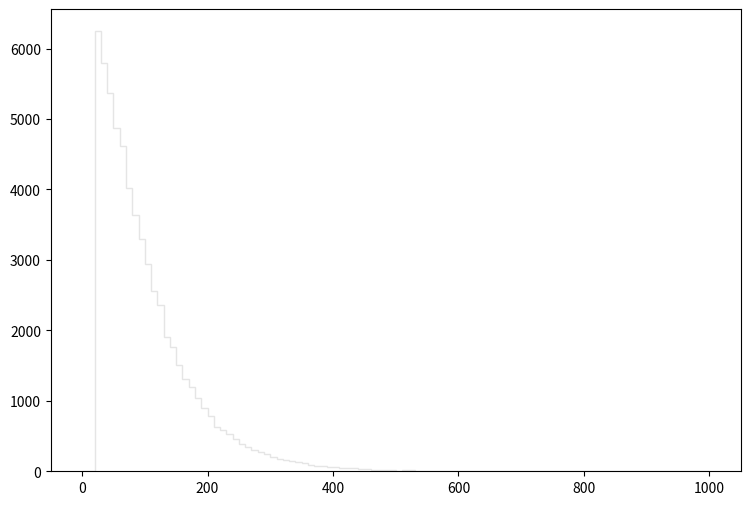

This chart was generated by the following Python code: (Note: this script raises an exception after producing the figure.)
def selection_3():

    # Library import
    import numpy
    import matplotlib
    import matplotlib.pyplot   as plt
    import matplotlib.gridspec as gridspec

    # Library version
    matplotlib_version = matplotlib.__version__
    numpy_version      = numpy.__version__

    # Histo binning
    xBinning = numpy.linspace(0.0,1000.0,101,endpoint=True)

    # Creating data sequence: middle of each bin
    xData = numpy.array([5.0,15.0,25.0,35.0,45.0,55.0,65.0,75.0,85.0,95.0,105.0,115.0,125.0,135.0,145.0,155.0,165.0,175.0,185.0,195.0,205.0,215.0,225.0,235.0,245.0,255.0,265.0,275.0,285.0,295.0,305.0,315.0,325.0,335.0,345.0,355.0,365.0,375.0,385.0,395.0,405.0,415.0,425.0,435.0,445.0,455.0,465.0,475.0,485.0,495.0,505.0,515.0,525.0,535.0,545.0,555.0,565.0,575.0,585.0,595.0,605.0,615.0,625.0,635.0,645.0,655.0,665.0,675.0,685.0,695.0,705.0,715.0,725.0,735.0,745.0,755.0,765.0,775.0,785.0,795.0,805.0,815.0,825.0,835.0,845.0,855.0,865.0,875.0,885.0,895.0,905.0,915.0,925.0,935.0,945.0,955.0,965.0,975.0,985.0,995.0])

    # Creating weights for histo: y4_PT_0
    y4_PT_0_weights = numpy.array([0.0,0.0,5786.78210348,5281.0605314,4910.13784526,4512.19118199,4188.24845609,3792.452791,3452.23507887,3119.38536052,2778.24544917,2424.20944874,2150.00818076,1824.83545591,1649.19940452,1437.02338405,1233.75225605,1147.16242932,997.011956373,855.151676409,756.58675981,611.349082704,565.904821157,500.808776238,433.256333398,377.679280425,332.541918618,297.844607977,263.454317077,241.653305524,201.12186982,173.793872943,150.150532949,139.096502303,123.743685294,107.776768804,92.423951795,77.9923140064,74.9217266046,58.0336308945,58.3407106347,46.979600248,40.8384854443,39.6102564836,31.3197334986,27.6350676164,19.9586591119,17.5022101904,19.6516033717,13.510476568,9.51874594566,14.4316467886,11.3610833868,7.98346424475,4.60584510274,3.07056340183,4.29878936256,4.91290084292,4.29878936256,4.91290084292,4.29878936256,2.14939408128,3.07056340183,2.76350676164,1.53528140091,1.22822506073,1.22822506073,0.0,0.0,0.921169020548,0.614112680365,0.614112680365,0.921169020548,0.0,0.307056340183,0.0,0.307056340183,0.307056340183,0.307056340183,0.0,0.0,0.0,0.0,0.0,0.0,0.0,0.0,0.0,0.0,0.0,0.0,0.0,0.0,0.0,0.0,0.0,0.0,0.0,0.0,0.0])

    # Creating weights for histo: y4_PT_1
    y4_PT_1_weights = numpy.array([0.0,0.0,0.912787033803,1.81916001616,0.913150150035,0.0,0.0,0.0,0.0,0.0,0.0,0.0,0.0,0.0,0.0,0.0,0.0,0.0,0.0,0.0,0.0,0.0,0.0,0.0,0.0,0.0,0.0,0.0,0.0,0.0,0.0,0.0,0.0,0.0,0.0,0.0,0.0,0.0,0.0,0.0,0.0,0.0,0.0,0.0,0.0,0.0,0.0,0.0,0.0,0.0,0.0,0.0,0.0,0.0,0.0,0.0,0.0,0.0,0.0,0.0,0.0,0.0,0.0,0.0,0.0,0.0,0.0,0.0,0.0,0.0,0.0,0.0,0.0,0.0,0.0,0.0,0.0,0.0,0.0,0.0,0.0,0.0,0.0,0.0,0.0,0.0,0.0,0.0,0.0,0.0,0.0,0.0,0.0,0.0,0.0,0.0,0.0,0.0,0.0,0.0])

    # Creating weights for histo: y4_PT_2
    y4_PT_2_weights = numpy.array([0.0,0.0,9.03876615718,14.3000564189,12.8016704253,17.3227331768,16.5649496758,11.2956205368,5.27149226024,0.753445792208,0.0,0.0,0.0,0.0,0.0,0.0,0.0,0.0,0.0,0.0,0.0,0.0,0.0,0.0,0.0,0.0,0.0,0.0,0.0,0.0,0.0,0.0,0.0,0.0,0.0,0.0,0.0,0.0,0.0,0.0,0.0,0.0,0.0,0.0,0.0,0.0,0.0,0.0,0.0,0.0,0.0,0.0,0.0,0.0,0.0,0.0,0.0,0.0,0.0,0.0,0.0,0.0,0.0,0.0,0.0,0.0,0.0,0.0,0.0,0.0,0.0,0.0,0.0,0.0,0.0,0.0,0.0,0.0,0.0,0.0,0.0,0.0,0.0,0.0,0.0,0.0,0.0,0.0,0.0,0.0,0.0,0.0,0.0,0.0,0.0,0.0,0.0,0.0,0.0,0.0])

    # Creating weights for histo: y4_PT_3
    y4_PT_3_weights = numpy.array([0.0,0.0,14.8559620956,23.5128565693,33.4114494002,35.0706872792,41.6621785534,41.2548950084,49.9204336313,37.5395562166,36.3045123613,32.5797585463,32.5970041875,21.8638411509,21.0363520176,13.2018247826,9.90207547543,4.94335946635,2.06216552844,1.64844503259,0.0,0.0,0.0,0.0,0.0,0.0,0.0,0.0,0.0,0.0,0.0,0.0,0.0,0.0,0.0,0.0,0.0,0.0,0.0,0.0,0.0,0.0,0.0,0.0,0.0,0.0,0.0,0.0,0.0,0.0,0.0,0.0,0.0,0.0,0.0,0.0,0.0,0.0,0.0,0.0,0.0,0.0,0.0,0.0,0.0,0.0,0.0,0.0,0.0,0.0,0.0,0.0,0.0,0.0,0.0,0.0,0.0,0.0,0.0,0.0,0.0,0.0,0.0,0.0,0.0,0.0,0.0,0.0,0.0,0.0,0.0,0.0,0.0,0.0,0.0,0.0,0.0,0.0,0.0,0.0])

    # Creating weights for histo: y4_PT_4
    y4_PT_4_weights = numpy.array([0.0,0.0,8.06773951744,11.4694905207,15.7648365263,18.0599629707,19.6151602019,20.4277586991,19.985478039,19.5384174939,17.6129655561,16.5048709572,18.0592444849,16.2814248587,15.4683002735,16.2833668748,14.9508972563,15.6930059769,12.5830985217,12.7298289681,11.4718383762,8.06757718172,7.25323808485,5.77328345942,3.84893179711,3.035434441,1.92420736389,1.48061599318,0.518508403149,0.296202322267,0.0,0.0,0.0,0.0,0.0,0.0,0.0,0.0,0.0,0.0,0.0,0.0,0.0,0.0,0.0,0.0,0.0,0.0,0.0,0.0,0.0,0.0,0.0,0.0,0.0,0.0,0.0,0.0,0.0,0.0,0.0,0.0,0.0,0.0,0.0,0.0,0.0,0.0,0.0,0.0,0.0,0.0,0.0,0.0,0.0,0.0,0.0,0.0,0.0,0.0,0.0,0.0,0.0,0.0,0.0,0.0,0.0,0.0,0.0,0.0,0.0,0.0,0.0,0.0,0.0,0.0,0.0,0.0,0.0,0.0])

    # Creating weights for histo: y4_PT_5
    y4_PT_5_weights = numpy.array([0.0,0.0,1.98520664078,2.76083543994,3.47885497709,4.36822048457,4.57526056873,4.72688710688,4.70792778793,5.27467278568,4.7451202221,5.19959472287,4.85838399774,4.93370812958,4.63180543214,5.12282718608,4.650557693,4.55613920432,4.34802181793,4.23457499093,4.10239390812,4.12158129106,3.38377030151,3.64899670958,3.42176996214,3.30863222186,3.04361887356,3.02438047631,2.8168308492,2.79897253913,2.60929172504,2.06127168048,1.38007397353,1.30416587786,0.907631031796,0.718306417629,0.585807245583,0.264645535112,0.22687985012,0.0944662320757,0.0,0.0,0.0,0.0,0.0,0.0,0.0,0.0,0.0,0.0,0.0,0.0,0.0,0.0,0.0,0.0,0.0,0.0,0.0,0.0,0.0,0.0,0.0,0.0,0.0,0.0,0.0,0.0,0.0,0.0,0.0,0.0,0.0,0.0,0.0,0.0,0.0,0.0,0.0,0.0,0.0,0.0,0.0,0.0,0.0,0.0,0.0,0.0,0.0,0.0,0.0,0.0,0.0,0.0,0.0,0.0,0.0,0.0,0.0,0.0])

    # Creating weights for histo: y4_PT_6
    y4_PT_6_weights = numpy.array([0.0,0.0,0.880926044487,1.20383059022,1.20151975902,1.09497409521,1.31032601857,1.24538506363,1.69603313814,1.84686773395,1.48109284564,1.58894013274,1.43859064653,1.33080709099,1.1594854245,1.50232819976,1.28826365381,1.24532733034,1.33089706495,1.095309998,1.11736711428,1.09536248281,1.00963604355,0.773454398675,1.07269504316,1.05274631667,0.665614834344,0.881270194884,1.18044410868,0.793935471091,1.11647562229,1.00927614771,0.793924974129,0.880071291868,0.988191499975,0.966535517598,0.773048766072,0.600648461756,0.902253621911,0.580388350389,0.558027497014,0.708427668556,0.49457681076,0.407801125172,0.408065798571,0.343790800887,0.257956317898,0.214864039563,0.279192496774,0.17203800917,0.236497678407,0.0857799737648,0.0427792889203,0.0427693093086,0.0641474146084,0.107100053358,0.0,0.0641858334893,0.0212968213248,0.0215439423037,0.0,0.0,0.0,0.0,0.0,0.0,0.0,0.0,0.0,0.0,0.0,0.0,0.0,0.0,0.0,0.0,0.0,0.0,0.0,0.0,0.0,0.0,0.0,0.0,0.0,0.0,0.0,0.0,0.0,0.0,0.0,0.0,0.0,0.0,0.0,0.0,0.0,0.0,0.0,0.0])

    # Creating weights for histo: y4_PT_7
    y4_PT_7_weights = numpy.array([0.0,0.0,0.0939633949117,0.126374698649,0.139312395938,0.137681978341,0.110036261618,0.130970489133,0.106837410644,0.0971007960125,0.0988517245135,0.0939811540823,0.0938545139077,0.102055573202,0.0712685263583,0.0824750345434,0.0808946569453,0.0890838348826,0.0745356165535,0.0550748658589,0.0745386969052,0.0680569453587,0.0648158809925,0.0518185254627,0.0404785877563,0.0567118213458,0.0388850715151,0.0583254227375,0.043744232072,0.0421359112833,0.029187709366,0.0403724413503,0.0517026036547,0.0615929529829,0.0436066535055,0.0502176855281,0.0404902176557,0.0583105238935,0.0599251311143,0.0647839144853,0.0356373120987,0.0356562656915,0.0534745288389,0.0550742686478,0.0372410752242,0.0421144745498,0.0615596034606,0.0437515243332,0.0583280944712,0.0631650639227,0.0550754316378,0.0615762625057,0.043736594057,0.04858245881,0.0631755308322,0.0583313005516,0.0453435003985,0.043755201896,0.0453509812527,0.0485824273778,0.0372615689929,0.0453472408256,0.0291467186855,0.0340059829685,0.0291682214265,0.0388617174199,0.0113483458093,0.0162010376275,0.0113408869576,0.0129638299874,0.0097293192267,0.00324230279333,0.00161444628819,0.00324402841894,0.0016198774512,0.006482166451,0.0,0.0,0.00162193248585,0.0,0.0,0.0,0.0,0.0,0.0,0.0,0.0,0.0,0.0,0.0,0.0,0.0,0.0,0.0,0.0,0.0,0.0,0.0,0.0,0.0])

    # Creating weights for histo: y4_PT_8
    y4_PT_8_weights = numpy.array([0.0,0.0,0.019051396408,0.0255568357526,0.0170323594326,0.0127713462745,0.0169406513367,0.0127830172016,0.0105960224445,0.0191430599584,0.0149063018377,0.0106548047169,0.00638585020569,0.0106519348716,0.0149184961746,0.00424989905007,0.00635183190326,0.00426200095508,0.0042612147266,0.0105419653385,0.00637643216845,0.00426733639512,0.00635995589306,0.00632726281994,0.00638804852726,0.00213219485438,0.00212624023157,0.0042598315881,0.00213219485438,0.00841264032944,0.00850301317327,0.00213060680648,0.00425744172078,0.00213219485438,0.0,0.00213366819756,0.00426427500404,0.0,0.0,0.00426586305194,0.0,0.00213219485438,0.00212980498706,0.00213219485438,0.0,0.00212624023157,0.00425149489344,0.00639408110474,0.0,0.0042458554302,0.00213219485438,0.00426041290718,0.00426200095508,0.0,0.00426130493128,0.00212763673372,0.00851974001723,0.0,0.00426200095508,0.00425744172078,0.0,0.00213366819756,0.0,0.0084835634842,0.00213366819756,0.00637891001318,0.00639180594214,0.00212763673372,0.0,0.0,0.00425387585165,0.00212624023157,0.0106495450043,0.0,0.0,0.0042598315881,0.00212624023157,0.0,0.00423014979236,0.0,0.00851209043726,0.0,0.00212624023157,0.0,0.00425744172078,0.00212980498706,0.0,0.00212763673372,0.0,0.00213219485438,0.00213219485438,0.00213366819756,0.0,0.0,0.0,0.0,0.0,0.0,0.0,0.0])

    # Creating weights for histo: y4_PT_9
    y4_PT_9_weights = numpy.array([0.0,0.0,0.0,0.0,0.0,0.0,0.0,0.0,0.0,0.0,0.0,0.0,0.0,0.0,0.0,0.0,0.0,0.0,0.0,0.0,0.0,0.0,0.0,0.0,0.0,0.0,0.0,0.0,0.0,0.0,0.0,0.0,0.0,0.0,0.0,0.0,0.0,0.0,0.0,0.0,0.0,0.0,0.0,0.0,0.0,0.0,0.0,0.0,0.0,0.0,0.0,0.0,0.0,0.0,0.0,0.0,0.0,0.0,0.0,0.0,0.0,0.0,0.0,0.0,0.0,0.0,0.0,0.0,0.0,0.0,0.0,0.0,0.0,0.0,0.0,0.0,0.0,0.0,0.0,0.0,0.0,0.0,0.0,0.0,0.0,0.0,0.0,0.0,0.0,0.0,0.0,0.0,0.0,0.0,0.0,0.0,0.0,0.0,0.0,0.0])

    # Creating weights for histo: y4_PT_10
    y4_PT_10_weights = numpy.array([0.0,0.0,79.0971291539,0.0,78.9085371523,0.0,78.97186254,0.0,0.0,0.0,0.0,0.0,0.0,0.0,0.0,0.0,0.0,0.0,0.0,0.0,0.0,0.0,0.0,0.0,0.0,0.0,0.0,0.0,0.0,0.0,0.0,0.0,0.0,0.0,0.0,0.0,0.0,0.0,0.0,0.0,0.0,0.0,0.0,0.0,0.0,0.0,0.0,0.0,0.0,0.0,0.0,0.0,0.0,0.0,0.0,0.0,0.0,0.0,0.0,0.0,0.0,0.0,0.0,0.0,0.0,0.0,0.0,0.0,0.0,0.0,0.0,0.0,0.0,0.0,0.0,0.0,0.0,0.0,0.0,0.0,0.0,0.0,0.0,0.0,0.0,0.0,0.0,0.0,0.0,0.0,0.0,0.0,0.0,0.0,0.0,0.0,0.0,0.0,0.0,0.0])

    # Creating weights for histo: y4_PT_11
    y4_PT_11_weights = numpy.array([0.0,0.0,86.4011892197,310.922590593,155.352700617,172.742662894,190.060574561,103.726017745,51.7445000294,51.7772398266,69.099589811,34.5700267167,103.78097795,17.2983917156,51.8014200112,17.3004869473,17.2596400156,0.0,0.0,0.0,0.0,0.0,0.0,0.0,0.0,0.0,0.0,0.0,0.0,0.0,0.0,0.0,0.0,0.0,0.0,0.0,0.0,0.0,0.0,0.0,0.0,0.0,0.0,0.0,0.0,0.0,0.0,0.0,0.0,0.0,0.0,0.0,0.0,0.0,0.0,0.0,0.0,0.0,0.0,0.0,0.0,0.0,0.0,0.0,0.0,0.0,0.0,0.0,0.0,0.0,0.0,0.0,0.0,0.0,0.0,0.0,0.0,0.0,0.0,0.0,0.0,0.0,0.0,0.0,0.0,0.0,0.0,0.0,0.0,0.0,0.0,0.0,0.0,0.0,0.0,0.0,0.0,0.0,0.0,0.0])

    # Creating weights for histo: y4_PT_12
    y4_PT_12_weights = numpy.array([0.0,0.0,176.541933258,95.5647890812,118.376517189,91.3858283688,64.4067086643,39.4564829255,33.2292406025,43.6029289416,29.0534246123,29.0616470511,35.2906492644,20.7724767543,18.7008953489,18.6877019411,16.6110745549,12.4623349111,18.6940433166,14.5383189276,10.3939732397,6.2198536684,4.15369618751,16.6027338285,2.0744012691,4.1530989788,0.0,0.0,0.0,0.0,0.0,0.0,0.0,0.0,0.0,0.0,0.0,0.0,0.0,0.0,0.0,0.0,0.0,0.0,0.0,0.0,0.0,0.0,0.0,0.0,0.0,0.0,0.0,0.0,0.0,0.0,0.0,0.0,0.0,0.0,0.0,0.0,0.0,0.0,0.0,0.0,0.0,0.0,0.0,0.0,0.0,0.0,0.0,0.0,0.0,0.0,0.0,0.0,0.0,0.0,0.0,0.0,0.0,0.0,0.0,0.0,0.0,0.0,0.0,0.0,0.0,0.0,0.0,0.0,0.0,0.0,0.0,0.0,0.0,0.0])

    # Creating weights for histo: y4_PT_13
    y4_PT_13_weights = numpy.array([0.0,0.0,55.9532928362,43.1132315618,26.4785176646,15.1222611138,11.3375538375,8.30775980306,9.83549701357,9.83379014633,5.29433803914,6.80093740577,9.07770713151,3.77614745088,5.29255379392,3.78273459292,5.28628617742,6.04602416396,4.53634287784,2.2632385926,3.02597565867,3.02454553151,3.02161836798,4.53661005946,6.80269889276,2.26997184248,2.27025495486,0.753999271304,2.27222854855,0.755502679967,2.26702510688,2.26997184248,0.0,0.0,0.757751193074,2.26503558243,0.757151741301,0.0,0.0,0.756398443893,0.0,0.0,0.0,0.0,0.0,0.0,0.0,0.0,0.0,0.0,0.0,0.0,0.0,0.0,0.0,0.0,0.0,0.0,0.0,0.0,0.0,0.0,0.0,0.0,0.0,0.0,0.0,0.0,0.0,0.0,0.0,0.0,0.0,0.0,0.0,0.0,0.0,0.0,0.0,0.0,0.0,0.0,0.0,0.0,0.0,0.0,0.0,0.0,0.0,0.0,0.0,0.0,0.0,0.0,0.0,0.0,0.0,0.0,0.0,0.0])

    # Creating weights for histo: y4_PT_14
    y4_PT_14_weights = numpy.array([0.0,0.0,23.7674343961,14.6405087644,8.91044047609,6.15365179535,3.81934144307,4.45546262709,3.18444951776,2.33413519734,2.54683244708,2.54656408778,1.69643848455,1.27313920749,1.69562878973,1.27251332436,1.90997688198,1.48488940862,1.48360041832,1.27332388486,2.12264325597,1.27222159184,1.06087854659,0.849298883466,0.848617885682,1.06072993902,1.48590080575,0.423367953954,0.84894482233,1.69853428409,1.2726247079,1.27345777595,0.849662755587,0.211760964354,0.42432337076,1.06204951651,1.06050803762,1.27395034511,1.27262413078,1.06099195003,0.848647318637,0.637179039051,0.637099108379,0.635627172068,0.0,0.0,0.0,0.0,0.212437806897,0.212281033127,0.849012056433,0.0,0.0,0.0,0.212060776514,0.0,0.0,0.0,0.211908013706,0.0,0.0,0.0,0.0,0.0,0.0,0.0,0.0,0.0,0.0,0.0,0.0,0.0,0.0,0.0,0.0,0.0,0.0,0.0,0.0,0.0,0.0,0.0,0.0,0.0,0.0,0.0,0.0,0.0,0.0,0.0,0.0,0.0,0.0,0.0,0.0,0.0,0.0,0.0,0.0,0.0])

    # Creating weights for histo: y4_PT_15
    y4_PT_15_weights = numpy.array([0.0,0.0,1.48145933214,1.02773175815,0.913812555037,0.230039122125,0.571482938632,0.341581832162,0.113137203039,0.0,0.343819689084,0.114071224206,0.114864836383,0.0,0.0,0.0,0.113137203039,0.0,0.0,0.0,0.0,0.0,0.0,0.343041057412,0.0,0.0,0.0,0.0,0.0,0.115905759849,0.0,0.114914830493,0.0,0.0,0.114337238966,0.0,0.34382775551,0.0,0.0,0.11422918432,0.0,0.114144619814,0.0,0.0,0.0,0.0,0.0,0.0,0.229372179422,0.114122193378,0.0,0.0,0.0,0.0,0.113795547464,0.228137395816,0.0,0.0,0.115905759849,0.113137203039,0.113449045733,0.0,0.115222152443,0.114071224206,0.0,0.0,0.0,0.0,0.0,0.0,0.0,0.0,0.0,0.0,0.0,0.0,0.0,0.0,0.0,0.0,0.0,0.0,0.0,0.0,0.0,0.0,0.0,0.0,0.0,0.0,0.0,0.0,0.0,0.0,0.0,0.0,0.0,0.0,0.0,0.0])

    # Creating weights for histo: y4_PT_16
    y4_PT_16_weights = numpy.array([0.0,0.0,0.162605602178,0.121873470418,0.0947348178819,0.06764164162,0.0270516297151,0.0135876322733,0.027095275389,0.0541827144219,0.0,0.0135400366601,0.0,0.0,0.0,0.0,0.0,0.0,0.0,0.0135152253822,0.0135469606033,0.0,0.0,0.0,0.0,0.0135727680281,0.0,0.0,0.0,0.0,0.0,0.0135492849462,0.0,0.0,0.0,0.0,0.0,0.0,0.0,0.0,0.0135550741481,0.0,0.0,0.0,0.0,0.0,0.0,0.0,0.0,0.0,0.0,0.0,0.0,0.0,0.0,0.0,0.0135469606033,0.0,0.0,0.0,0.0,0.0,0.0,0.0135469606033,0.0,0.0,0.0,0.0,0.0135469606033,0.0,0.0,0.0135414774639,0.0135377527405,0.0135002716282,0.0,0.0,0.0,0.0,0.0,0.0,0.0,0.0,0.0,0.0,0.0,0.0,0.0,0.0,0.0,0.0,0.0,0.0,0.0,0.0,0.0,0.0,0.0,0.0,0.0,0.0])

    # Creating a new Canvas
    fig   = plt.figure(figsize=(12,6),dpi=80)
    frame = gridspec.GridSpec(1,1,right=0.7)
    pad   = fig.add_subplot(frame[0])

    # Creating a new Stack
    pad.hist(x=xData, bins=xBinning, weights=y4_PT_0_weights+y4_PT_1_weights+y4_PT_2_weights+y4_PT_3_weights+y4_PT_4_weights+y4_PT_5_weights+y4_PT_6_weights+y4_PT_7_weights+y4_PT_8_weights+y4_PT_9_weights+y4_PT_10_weights+y4_PT_11_weights+y4_PT_12_weights+y4_PT_13_weights+y4_PT_14_weights+y4_PT_15_weights+y4_PT_16_weights,\
             label="$bg\_dip\_1600\_inf$", histtype="step", rwidth=1.0,\
             color=None, edgecolor="#e5e5e5", linewidth=1, linestyle="solid",\
             bottom=None, cumulative=False, normed=False, align="mid", orientation="vertical")

    pad.hist(x=xData, bins=xBinning, weights=y4_PT_0_weights+y4_PT_1_weights+y4_PT_2_weights+y4_PT_3_weights+y4_PT_4_weights+y4_PT_5_weights+y4_PT_6_weights+y4_PT_7_weights+y4_PT_8_weights+y4_PT_9_weights+y4_PT_10_weights+y4_PT_11_weights+y4_PT_12_weights+y4_PT_13_weights+y4_PT_14_weights+y4_PT_15_weights,\
             label="$bg\_dip\_1200\_1600$", histtype="step", rwidth=1.0,\
             color=None, edgecolor="#f2f2f2", linewidth=1, linestyle="solid",\
             bottom=None, cumulative=False, normed=False, align="mid", orientation="vertical")

    pad.hist(x=xData, bins=xBinning, weights=y4_PT_0_weights+y4_PT_1_weights+y4_PT_2_weights+y4_PT_3_weights+y4_PT_4_weights+y4_PT_5_weights+y4_PT_6_weights+y4_PT_7_weights+y4_PT_8_weights+y4_PT_9_weights+y4_PT_10_weights+y4_PT_11_weights+y4_PT_12_weights+y4_PT_13_weights+y4_PT_14_weights,\
             label="$bg\_dip\_800\_1200$", histtype="step", rwidth=1.0,\
             color=None, edgecolor="#ccc6aa", linewidth=1, linestyle="solid",\
             bottom=None, cumulative=False, normed=False, align="mid", orientation="vertical")

    pad.hist(x=xData, bins=xBinning, weights=y4_PT_0_weights+y4_PT_1_weights+y4_PT_2_weights+y4_PT_3_weights+y4_PT_4_weights+y4_PT_5_weights+y4_PT_6_weights+y4_PT_7_weights+y4_PT_8_weights+y4_PT_9_weights+y4_PT_10_weights+y4_PT_11_weights+y4_PT_12_weights+y4_PT_13_weights,\
             label="$bg\_dip\_600\_800$", histtype="step", rwidth=1.0,\
             color=None, edgecolor="#ccc6aa", linewidth=1, linestyle="solid",\
             bottom=None, cumulative=False, normed=False, align="mid", orientation="vertical")

    pad.hist(x=xData, bins=xBinning, weights=y4_PT_0_weights+y4_PT_1_weights+y4_PT_2_weights+y4_PT_3_weights+y4_PT_4_weights+y4_PT_5_weights+y4_PT_6_weights+y4_PT_7_weights+y4_PT_8_weights+y4_PT_9_weights+y4_PT_10_weights+y4_PT_11_weights+y4_PT_12_weights,\
             label="$bg\_dip\_400\_600$", histtype="step", rwidth=1.0,\
             color=None, edgecolor="#c1bfa8", linewidth=1, linestyle="solid",\
             bottom=None, cumulative=False, normed=False, align="mid", orientation="vertical")

    pad.hist(x=xData, bins=xBinning, weights=y4_PT_0_weights+y4_PT_1_weights+y4_PT_2_weights+y4_PT_3_weights+y4_PT_4_weights+y4_PT_5_weights+y4_PT_6_weights+y4_PT_7_weights+y4_PT_8_weights+y4_PT_9_weights+y4_PT_10_weights+y4_PT_11_weights,\
             label="$bg\_dip\_200\_400$", histtype="step", rwidth=1.0,\
             color=None, edgecolor="#bab5a3", linewidth=1, linestyle="solid",\
             bottom=None, cumulative=False, normed=False, align="mid", orientation="vertical")

    pad.hist(x=xData, bins=xBinning, weights=y4_PT_0_weights+y4_PT_1_weights+y4_PT_2_weights+y4_PT_3_weights+y4_PT_4_weights+y4_PT_5_weights+y4_PT_6_weights+y4_PT_7_weights+y4_PT_8_weights+y4_PT_9_weights+y4_PT_10_weights,\
             label="$bg\_dip\_100\_200$", histtype="step", rwidth=1.0,\
             color=None, edgecolor="#b2a596", linewidth=1, linestyle="solid",\
             bottom=None, cumulative=False, normed=False, align="mid", orientation="vertical")

    pad.hist(x=xData, bins=xBinning, weights=y4_PT_0_weights+y4_PT_1_weights+y4_PT_2_weights+y4_PT_3_weights+y4_PT_4_weights+y4_PT_5_weights+y4_PT_6_weights+y4_PT_7_weights+y4_PT_8_weights+y4_PT_9_weights,\
             label="$bg\_dip\_0\_100$", histtype="step", rwidth=1.0,\
             color=None, edgecolor="#b7a39b", linewidth=1, linestyle="solid",\
             bottom=None, cumulative=False, normed=False, align="mid", orientation="vertical")

    pad.hist(x=xData, bins=xBinning, weights=y4_PT_0_weights+y4_PT_1_weights+y4_PT_2_weights+y4_PT_3_weights+y4_PT_4_weights+y4_PT_5_weights+y4_PT_6_weights+y4_PT_7_weights+y4_PT_8_weights,\
             label="$bg\_vbf\_1600\_inf$", histtype="step", rwidth=1.0,\
             color=None, edgecolor="#ad998c", linewidth=1, linestyle="solid",\
             bottom=None, cumulative=False, normed=False, align="mid", orientation="vertical")

    pad.hist(x=xData, bins=xBinning, weights=y4_PT_0_weights+y4_PT_1_weights+y4_PT_2_weights+y4_PT_3_weights+y4_PT_4_weights+y4_PT_5_weights+y4_PT_6_weights+y4_PT_7_weights,\
             label="$bg\_vbf\_1200\_1600$", histtype="step", rwidth=1.0,\
             color=None, edgecolor="#9b8e82", linewidth=1, linestyle="solid",\
             bottom=None, cumulative=False, normed=False, align="mid", orientation="vertical")

    pad.hist(x=xData, bins=xBinning, weights=y4_PT_0_weights+y4_PT_1_weights+y4_PT_2_weights+y4_PT_3_weights+y4_PT_4_weights+y4_PT_5_weights+y4_PT_6_weights,\
             label="$bg\_vbf\_800\_1200$", histtype="step", rwidth=1.0,\
             color=None, edgecolor="#876656", linewidth=1, linestyle="solid",\
             bottom=None, cumulative=False, normed=False, align="mid", orientation="vertical")

    pad.hist(x=xData, bins=xBinning, weights=y4_PT_0_weights+y4_PT_1_weights+y4_PT_2_weights+y4_PT_3_weights+y4_PT_4_weights+y4_PT_5_weights,\
             label="$bg\_vbf\_600\_800$", histtype="step", rwidth=1.0,\
             color=None, edgecolor="#afcec6", linewidth=1, linestyle="solid",\
             bottom=None, cumulative=False, normed=False, align="mid", orientation="vertical")

    pad.hist(x=xData, bins=xBinning, weights=y4_PT_0_weights+y4_PT_1_weights+y4_PT_2_weights+y4_PT_3_weights+y4_PT_4_weights,\
             label="$bg\_vbf\_400\_600$", histtype="step", rwidth=1.0,\
             color=None, edgecolor="#84c1a3", linewidth=1, linestyle="solid",\
             bottom=None, cumulative=False, normed=False, align="mid", orientation="vertical")

    pad.hist(x=xData, bins=xBinning, weights=y4_PT_0_weights+y4_PT_1_weights+y4_PT_2_weights+y4_PT_3_weights,\
             label="$bg\_vbf\_200\_400$", histtype="step", rwidth=1.0,\
             color=None, edgecolor="#89a8a0", linewidth=1, linestyle="solid",\
             bottom=None, cumulative=False, normed=False, align="mid", orientation="vertical")

    pad.hist(x=xData, bins=xBinning, weights=y4_PT_0_weights+y4_PT_1_weights+y4_PT_2_weights,\
             label="$bg\_vbf\_100\_200$", histtype="step", rwidth=1.0,\
             color=None, edgecolor="#829e8c", linewidth=1, linestyle="solid",\
             bottom=None, cumulative=False, normed=False, align="mid", orientation="vertical")

    pad.hist(x=xData, bins=xBinning, weights=y4_PT_0_weights+y4_PT_1_weights,\
             label="$bg\_vbf\_0\_100$", histtype="step", rwidth=1.0,\
             color=None, edgecolor="#adbcc6", linewidth=1, linestyle="solid",\
             bottom=None, cumulative=False, normed=False, align="mid", orientation="vertical")

    pad.hist(x=xData, bins=xBinning, weights=y4_PT_0_weights,\
             label="$signal$", histtype="step", rwidth=1.0,\
             color=None, edgecolor="#7a8e99", linewidth=1, linestyle="solid",\
             bottom=None, cumulative=False, normed=False, align="mid", orientation="vertical")


    # Axis
    plt.rc('text',usetex=False)
    plt.xlabel(r"p_{T} [ j_{2} ]   ( GeV ) ",\
               fontsize=16,color="black")
    plt.ylabel(r"$\mathrm{Events}$ $(\mathcal{L}_{\mathrm{int}} = 3000.0\ \mathrm{fb}^{-1})$ ",\
               fontsize=16,color="black")

    # Boundary of y-axis
    ymax=(y4_PT_0_weights+y4_PT_1_weights+y4_PT_2_weights+y4_PT_3_weights+y4_PT_4_weights+y4_PT_5_weights+y4_PT_6_weights+y4_PT_7_weights+y4_PT_8_weights+y4_PT_9_weights+y4_PT_10_weights+y4_PT_11_weights+y4_PT_12_weights+y4_PT_13_weights+y4_PT_14_weights+y4_PT_15_weights+y4_PT_16_weights).max()*1.1
    #ymin=0 # linear scale
    ymin=min([x for x in (y4_PT_0_weights+y4_PT_1_weights+y4_PT_2_weights+y4_PT_3_weights+y4_PT_4_weights+y4_PT_5_weights+y4_PT_6_weights+y4_PT_7_weights+y4_PT_8_weights+y4_PT_9_weights+y4_PT_10_weights+y4_PT_11_weights+y4_PT_12_weights+y4_PT_13_weights+y4_PT_14_weights+y4_PT_15_weights+y4_PT_16_weights) if x])/100. # log scale
    plt.gca().set_ylim(ymin,ymax)

    # Log/Linear scale for X-axis
    plt.gca().set_xscale("linear")
    #plt.gca().set_xscale("log",nonposx="clip")

    # Log/Linear scale for Y-axis
    #plt.gca().set_yscale("linear")
    plt.gca().set_yscale("log",nonposy="clip")

    # Legend
    plt.legend(bbox_to_anchor=(1.05,1), loc=2, borderaxespad=0.)

    # Saving the image
    plt.savefig('../../HTML/MadAnalysis5job_0/selection_3.png')
    plt.savefig('../../PDF/MadAnalysis5job_0/selection_3.png')
    plt.savefig('../../DVI/MadAnalysis5job_0/selection_3.eps')

# Running!
if __name__ == '__main__':
    selection_3()
